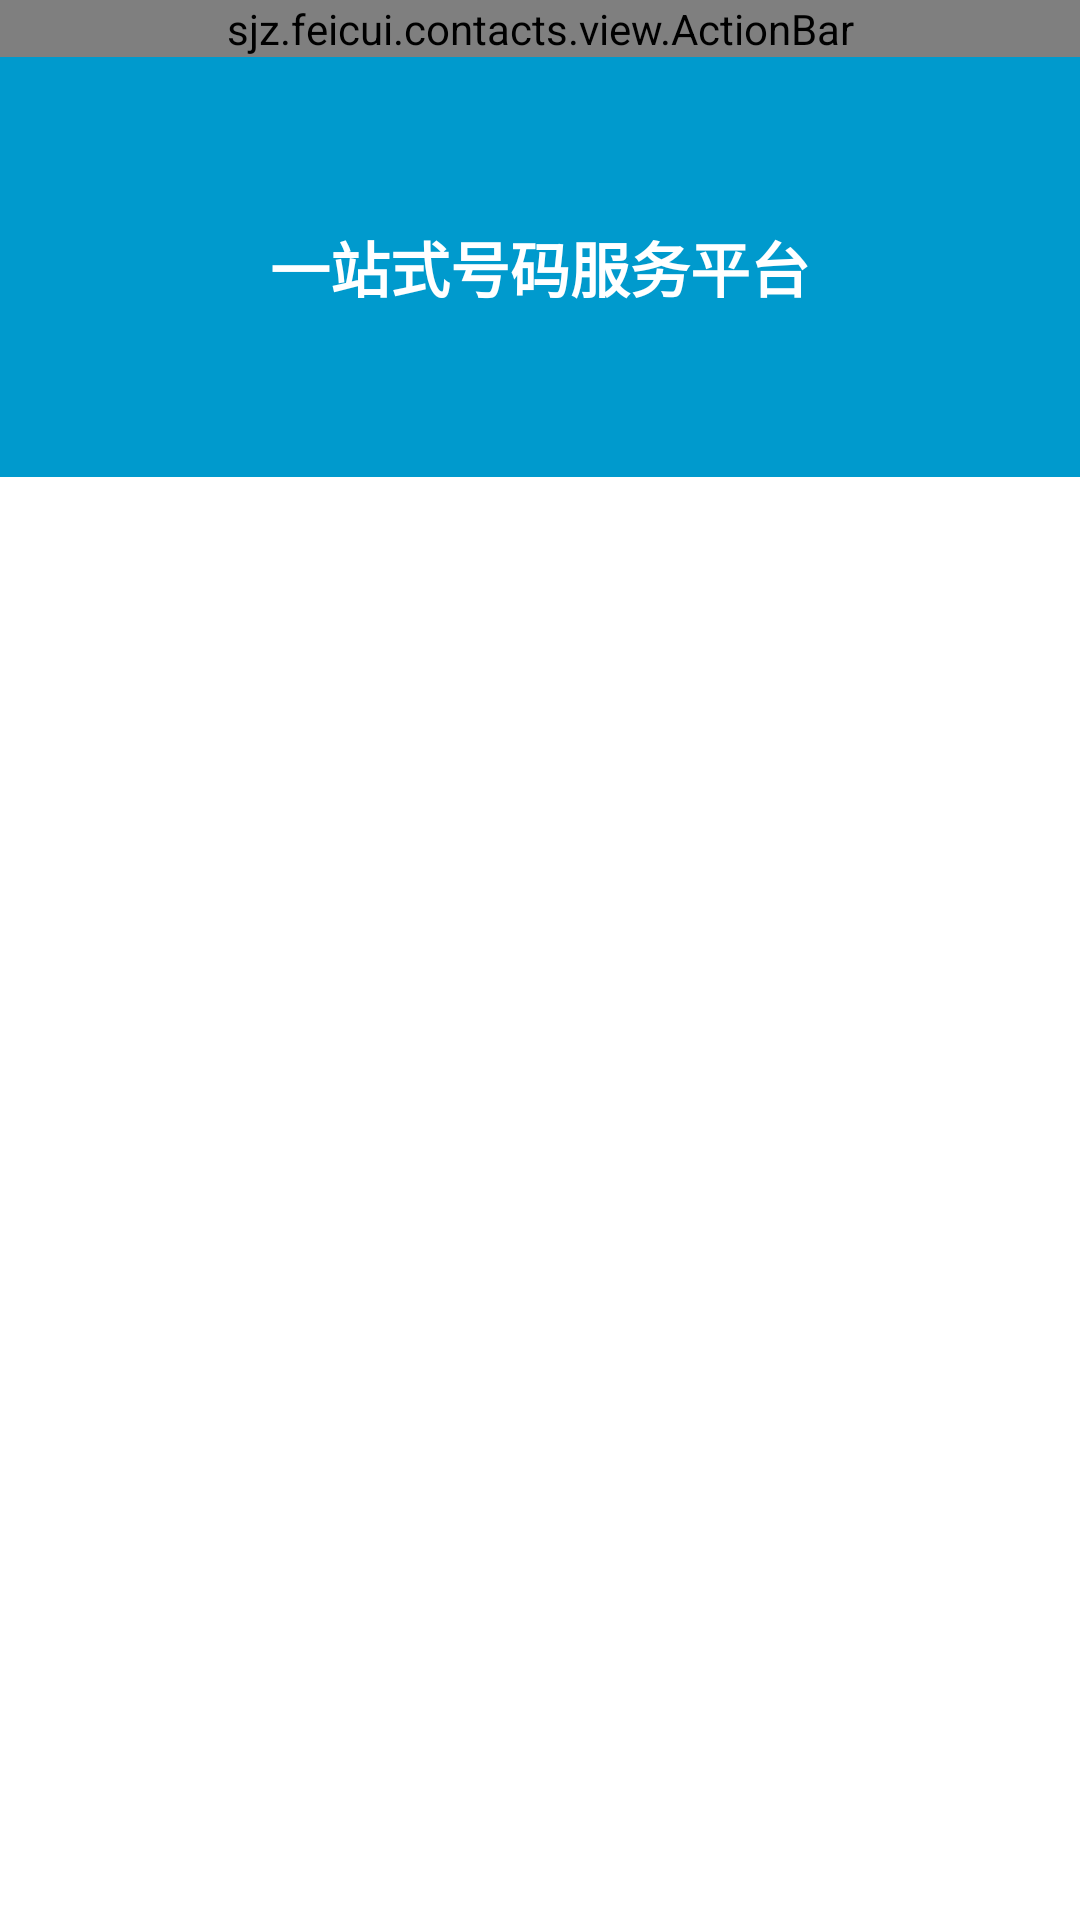

Android layout source for this screen:
<!-- AndroidManifest.xml: application theme AppTheme -->
<!-- res/layout/activity_telmsg.xml -->
<?xml version="1.0" encoding="utf-8"?>
<LinearLayout xmlns:android="http://schemas.android.com/apk/res/android"
    xmlns:tools="http://schemas.android.com/tools"
    android:layout_width="match_parent"
    android:layout_height="match_parent"
    android:orientation="vertical"
    tools:context=".TelmsgActivity" >
 	

    <sjz.feicui.contacts.view.ActionBar
        android:id="@+id/actionbar"
        android:layout_width="match_parent"
        android:layout_height="wrap_content" />
    

    <TextView
        style="@style/tel_showtext"
        android:layout_width="match_parent"
        android:layout_height="@dimen/tel_show_heigth"
        android:layout_weight="0" />
    

    <ListView
        android:id="@+id/listview"
		android:layout_width="match_parent"
		android:layout_height="match_parent"
		android:layout_weight="1"
		android:cacheColorHint="@color/transparent" />

</LinearLayout>
<!-- resources referenced by this layout -->
<resources>
  <color name="transparent">#0000</color>
  <dimen name="tel_show_heigth">140dp</dimen>
  <style name="tel_showtext">
          <item name="android:background">#FF009ACD</item>
          <item name="android:gravity">center</item>
          <item name="android:text">@string/tel_title</item>
          <item name="android:textColor">@color/white</item>
          <item name="android:textSize">@dimen/tel_show_textsize</item>
          <item name="android:textStyle">bold</item>
      </style>
  <style name="AppTheme" parent="AppBaseTheme">
          
      </style>
  <string name="tel_title">一站式号码服务平台</string>
  <color name="white">#FFF</color>
  <dimen name="tel_show_textsize">20sp</dimen>
  <style name="AppBaseTheme" parent="android:Theme.Light">
          
      </style>
</resources>
